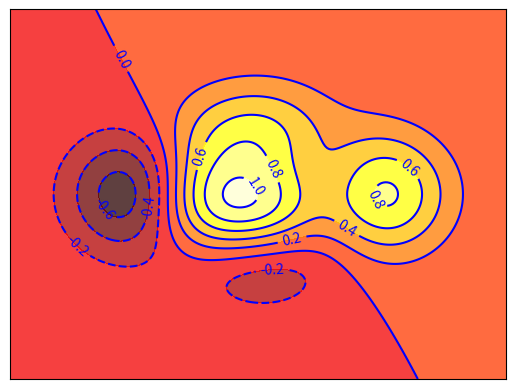

Recreate this plot in Python.
import matplotlib.pyplot as plt
import numpy as np


def f(x, y):
    # the height function
    return (1 - x / 2 + x ** 5 + y ** 3) * np.exp(-x ** 2 - y ** 2)


n = 256
x = np.linspace(-3, 3, n)
y = np.linspace(-3, 3, n)

X, Y = np.meshgrid(x, y)  # 网格化
plt.contourf(X, Y, f(X, Y), 8, alpha=0.75, cmap=plt.cm.hot)  # cmap:colormap  8：等高线把全图分成8部分
C = plt.contour(X, Y, f(X, Y), 8, colors='blue', linewidth=0.5)  # 生成等高线
plt.clabel(C, inline=True, fontsize=10)  # 加标注

plt.xticks(())
plt.yticks(())
plt.show()
